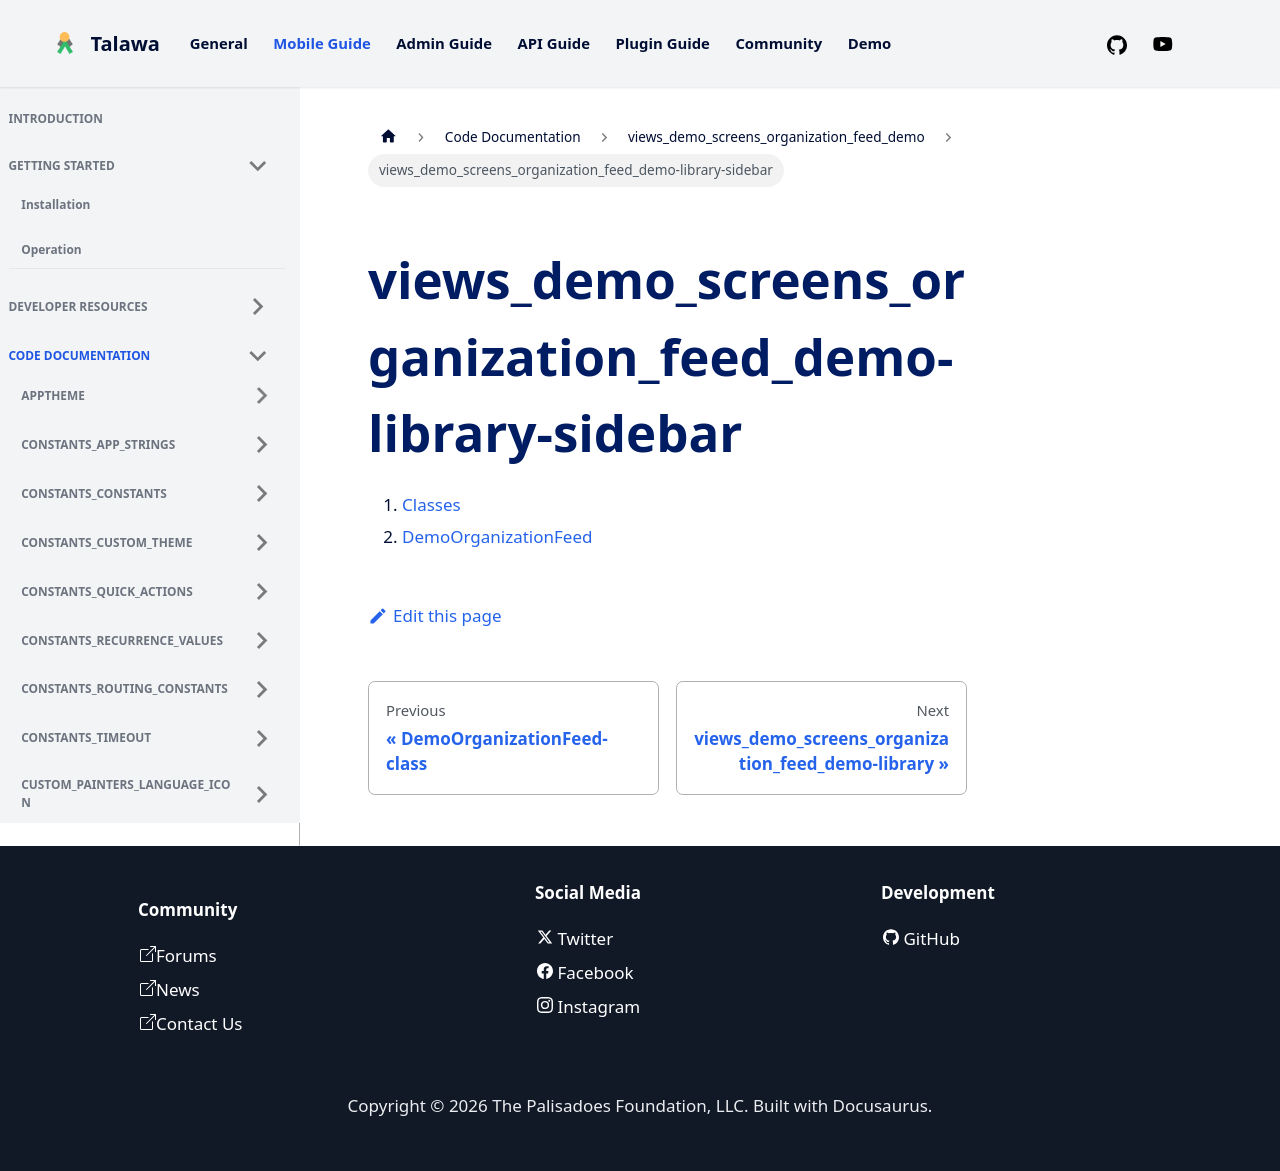

repository: PalisadoesFoundation/talawa · page: docs/auto-docs/views_demo_screens_organization_feed_demo/views_demo_screens_organization_feed_demo-library-sidebar/index.html · generator: docusaurus

1.  [Classes](./#classes)
2.  [DemoOrganizationFeed](./DemoOrganizationFeed-class.md)
